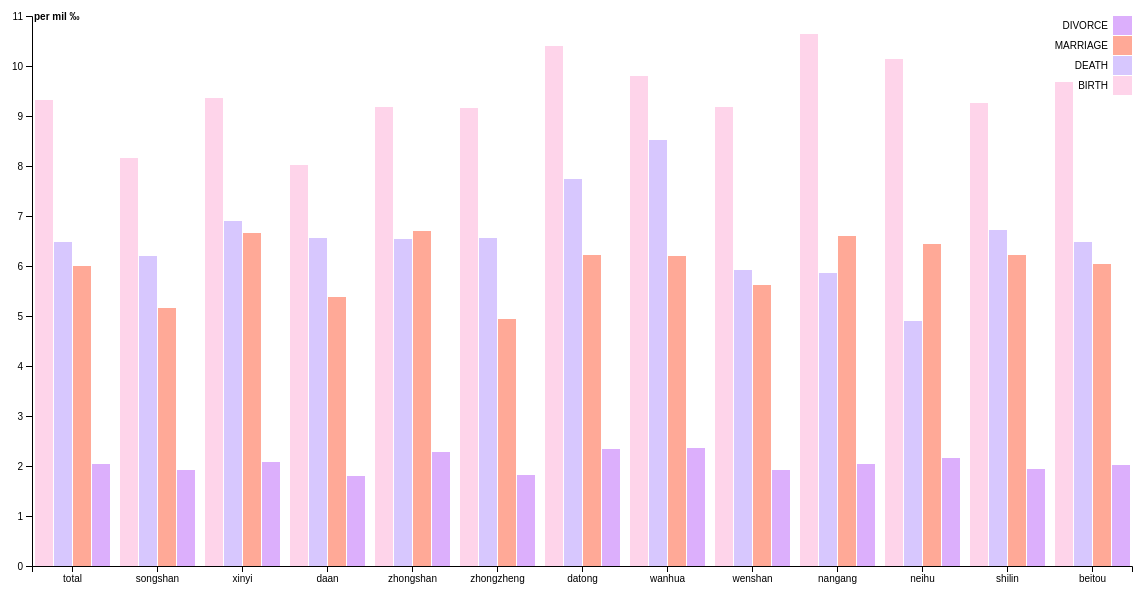
D3 v4 page, settled after 480 driven frames (8 s of simulated time); the page loaded 1 data file(s).


              var svg = d3.select("svg"),
                margin = {top: 20, right: 20, bottom: 30, left: 40},
                width = +svg.attr("width") - margin.left - margin.right,
                height = +svg.attr("height") - margin.top - margin.bottom,
                g = svg.append("g").attr("transform", "translate(" + margin.left + "," + margin.top + ")");
            
            var x0 = d3.scaleBand()
                .rangeRound([0, width])
                .paddingInner(0.1);
            
            var x1 = d3.scaleBand()
                .padding(0.05);
            
            var y = d3.scaleLinear()
                .rangeRound([height, 0]);
            
            var z = d3.scaleOrdinal()
                .range([ "#FED4EA", "#D7C7FE", "#FFA997", "#DCAFFC"]);
                
            // d3.csv("data.csv", function(data){
            //   console.log(data);
            // });
            
            d3.csv("data.csv", function(d, i, columns) {
            //   console.log(d)
            //   console.log(i)
            //   console.log(columns)
                
              for (var i = 1, n = columns.length; i < n; ++i) d[columns[i]] = +d[columns[i]];
              return d;
            }, function(error, data) {
              if (error) throw error;
              
            
              var keys = data.columns.slice(1);
            
              x0.domain(data.map(function(d) { return d.Region; }));
              x1.domain(keys).rangeRound([0, x0.bandwidth()]);
              y.domain([0, d3.max(data, function(d) { return d3.max(keys, function(key) { return d[key]; }); })]).nice();
            
              g.append("g")
                .selectAll("g")
                .data(data)
                .enter().append("g")
                  .attr("transform", function(d) { return "translate(" + x0(d.Region) + ",0)"; })
                .selectAll("rect")
                .data(function(d) { return keys.map(function(key) { return {key: key, value: d[key]}; }); })
                .enter().append("rect")
                  .attr("x", function(d) { return x1(d.key); })
                  .attr("y", function(d) { return y(d.value); })
                  .attr("width", x1.bandwidth())
                  .attr("height", function(d) { return height - y(d.value); })
                  .attr("fill", function(d) { return z(d.key); });
            
              g.append("g")
                  .attr("class", "axis")
                  .attr("transform", "translate(0," + height + ")")
                  .call(d3.axisBottom(x0));
            
              g.append("g")
                  .attr("class", "axis")
                  .call(d3.axisLeft(y).ticks(null, "s"))
                .append("text")
                  .attr("x", 2)
                  .attr("y", y(y.ticks().pop()) + 0.5)
                  .attr("dy", "0.32em")
                  .attr("fill", "#000")
                  .attr("font-weight", "bold")
                  .attr("text-anchor", "start")
                  .text("per mil ‰ ");
            
              var legend = g.append("g")
                  .attr("font-family", "sans-serif")
                  .attr("font-size", 10)
                  .attr("text-anchor", "end")
                .selectAll("g")
                .data(keys.slice().reverse())
                .enter().append("g")
                  .attr("transform", function(d, i) { return "translate(0," + i * 20 + ")"; });
            
              legend.append("rect")
                  .attr("x", width - 19)
                  .attr("width", 19)
                  .attr("height", 19)
                  .attr("fill", z);
            
              legend.append("text")
                  .attr("x", width - 24)
                  .attr("y", 9.5)
                  .attr("dy", "0.32em")
                  .text(function(d) { return d; });
            });
            
            

### data: data.csv
Region, BIRTH, DEATH, MARRIAGE, DIVORCE
total, 9.31, 6.49, 6.01, 2.05
songshan, 8.15, 6.2, 5.16, 1.92
xinyi, 9.37, 6.9, 6.67, 2.09
daan, 8.03, 6.57, 5.39, 1.8
zhongshan, 9.18, 6.55, 6.69, 2.29
zhongzheng, 9.16, 6.56, 4.94, 1.83
datong, 10.4, 7.74, 6.23, 2.35
wanhua, 9.8, 8.53, 6.21, 2.37
wenshan, 9.19, 5.92, 5.62, 1.93
nangang, 10.65, 5.86, 6.61, 2.05
neihu, 10.13, 4.9, 6.44, 2.16
shilin, 9.26, 6.72, 6.22, 1.94
beitou, 9.68, 6.48, 6.05, 2.03